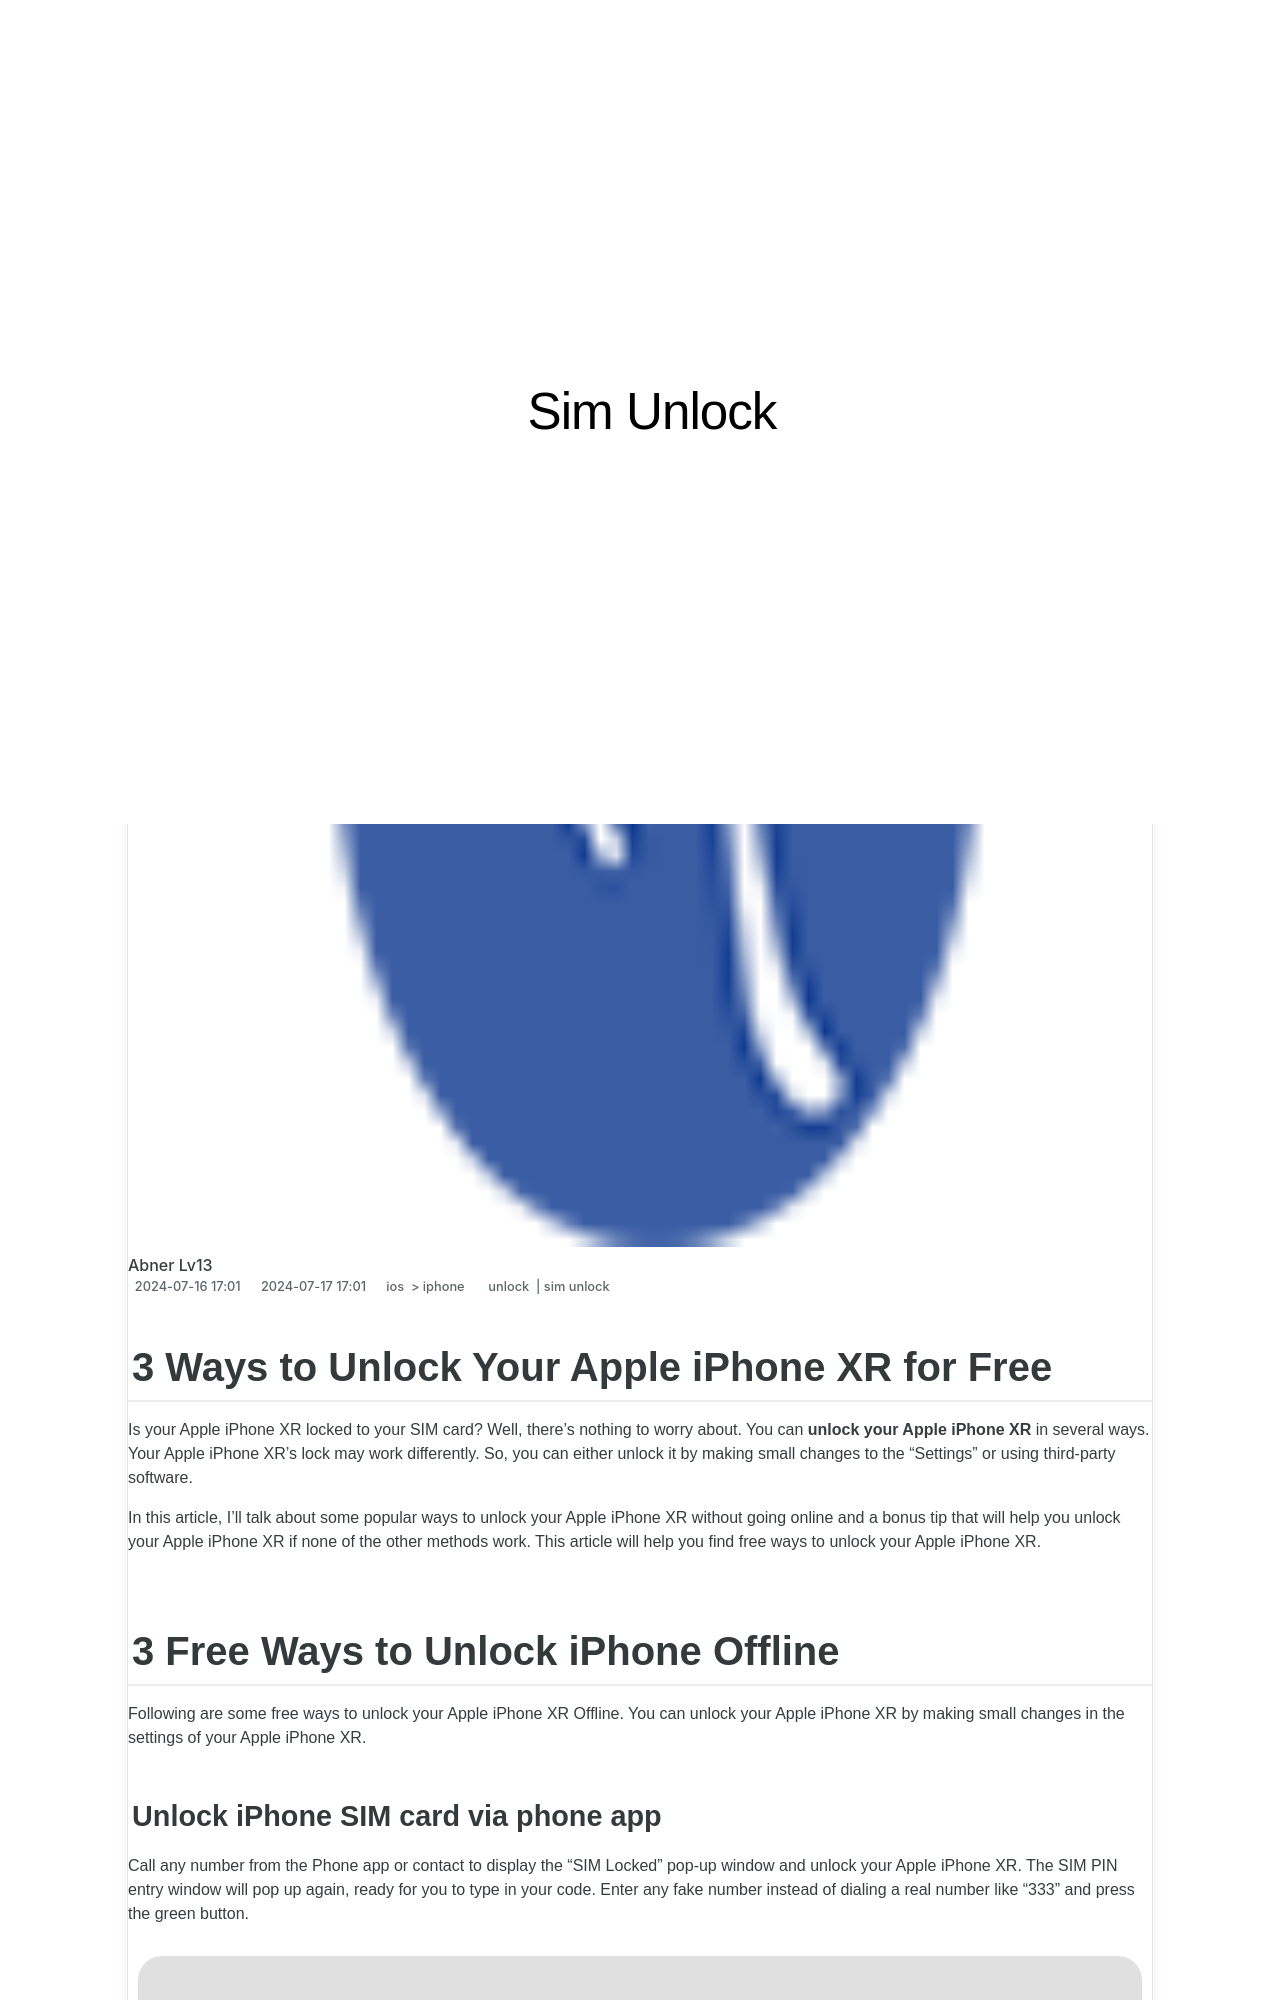

repository: techidaily/site-sim-unlock · page: 3-ways-to-unlock-your-iphone-xr-for-free-by-drfone-ios/index.html · generator: jekyll

---
title: 3 Ways to Unlock Your iPhone XR for Free
date: 2024-07-16T17:01:00.505Z
updated: 2024-07-17T17:01:00.505Z
tags: 
  - unlock
  - sim unlock
categories:
  - ios
  - iphone
description: This article describes 3 Ways to Unlock Your iPhone XR for Free
excerpt: This article describes 3 Ways to Unlock Your iPhone XR for Free
keywords: unlock telstra iphone,unlock iphone,unlock iphone pro,imei unlock,imei check iphone,unlock cricket iphone,check if iphone is unlocked,unlock iphone with without sim card
thumbnail: https://thmb.techidaily.com/3de06be99a3225bd572539cfd46d39535123115f6244e3ee7a3676c38fda1900.jpg
---

## 3 Ways to Unlock Your Apple iPhone XR for Free

Is your Apple iPhone XR locked to your SIM card? Well, there's nothing to worry about. You can **unlock your Apple iPhone XR** in several ways. Your Apple iPhone XR's lock may work differently. So, you can either unlock it by making small changes to the “Settings” or using third-party software.

In this article, I'll talk about some popular ways to unlock your Apple iPhone XR without going online and a bonus tip that will help you unlock your Apple iPhone XR if none of the other methods work. This article will help you find free ways to unlock your Apple iPhone XR.

## 3 Free Ways to Unlock iPhone Offline

Following are some free ways to unlock your Apple iPhone XR Offline. You can unlock your Apple iPhone XR by making small changes in the settings of your Apple iPhone XR.
